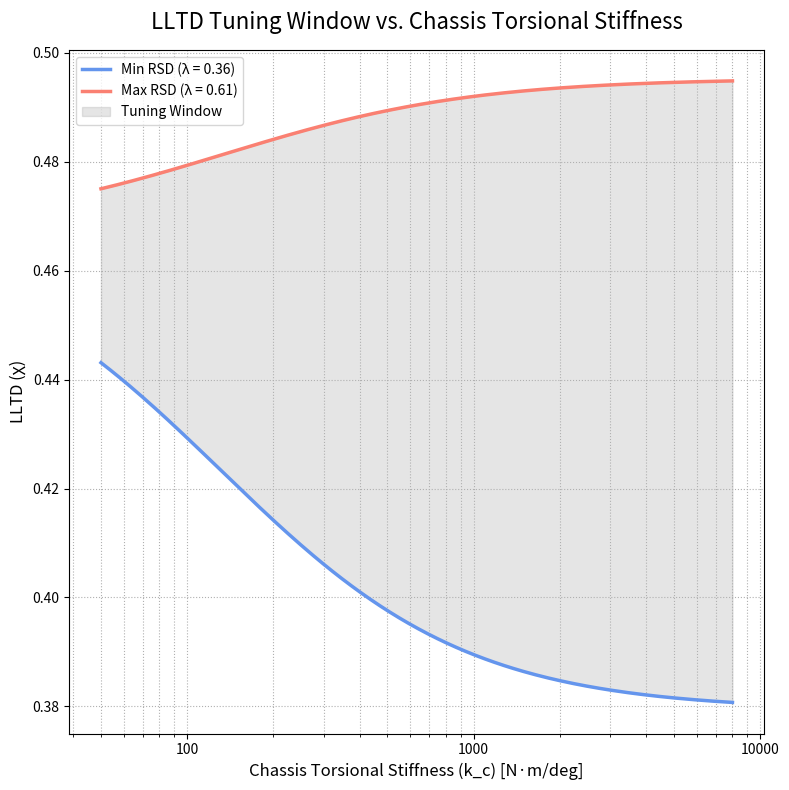
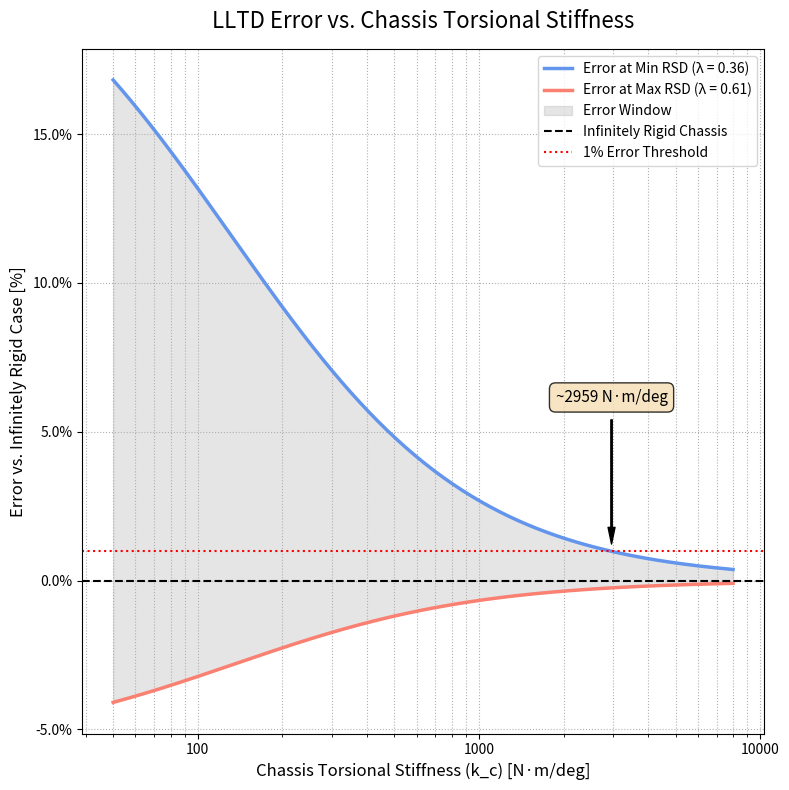

Generate these figures, in order, with matplotlib:
import numpy as np
import matplotlib.pyplot as plt
import matplotlib.ticker as ticker


def calculate_LLTD(lambda_vals, mu, params):
    """
    Calculates the lateral load transfer proportion using Equation 3.6.
    """
    l = np.copy(lambda_vals)

    # Calculate common denominator for roll-dependent terms
    roll_effect_denominator = l ** 2 - l - mu

    # FIX: Handle both single float and numpy array inputs to prevent TypeError
    if isinstance(roll_effect_denominator, np.ndarray):
        roll_effect_denominator[roll_effect_denominator == 0] = 1e-9
    elif roll_effect_denominator == 0:
        roll_effect_denominator = 1e-9

    # --- Term 1: Front sprung mass roll moment contribution ---
    front_roll_moment_modifier = (l ** 2 - (mu + 1) * l) / roll_effect_denominator
    front_sprung_mass_physical_ratio = (params['d_sF'] * params['m_sF']) / (params['h_G'] * params['m'])
    front_roll_moment_contribution = front_roll_moment_modifier * front_sprung_mass_physical_ratio

    # --- Term 2: Rear sprung mass roll moment contribution (transmitted through chassis) ---
    rear_roll_moment_modifier = (mu * l) / roll_effect_denominator
    rear_sprung_mass_physical_ratio = (params['d_sR'] * params['m_sR']) / (params['h_G'] * params['m'])
    rear_roll_moment_contribution = rear_roll_moment_modifier * rear_sprung_mass_physical_ratio

    # --- Term 3: Direct geometric load transfer from front roll center ---
    front_roll_center_geometric_contribution = (params['z_F'] * params['m_sF']) / (params['h_G'] * params['m'])

    # --- Term 4: Direct geometric load transfer from front unsprung mass ---
    front_unsprung_mass_geometric_contribution = (params['z_uF'] * params['m_uF']) / (params['h_G'] * params['m'])

    # --- Sum all components ---
    LLTD = (front_roll_moment_contribution -
            rear_roll_moment_contribution +
            front_roll_center_geometric_contribution +
            front_unsprung_mass_geometric_contribution)

    return LLTD


def main():
    """Main function to generate the LLTD and Error plots."""

    # --- Tuning Window Parameters based on SN4 Data ---
    # Min RSD corresponds to soft front ARB / hard rear ARB
    # Max RSD corresponds to hard front ARB / soft rear ARB
    physical_rsd_range = [0.36, 0.61]

    # --- Step 1: Define All Vehicle Parameters in a Single Dictionary ---
    vehicle_params = {
        # Geometric Parameters [m]
        'wheelbase': 1.55, 'a_s': 0.7525, 'h_G': 0.279, 'z_F': 0.115,
        'z_R': 0.165, 'd_sF': 0.150, 'd_sR': 0.130, 'z_uF': 0.12,
        # Mass Parameters [kg]
        'm': 310.0, 'm_uF': 12.0,
        # Stiffness Parameters [N·m/deg] - From SN4 Constants
        'k_f': 275,  # Nominal front roll stiffness (springs only)
        'k_r': 292,  # Nominal rear roll stiffness (springs only)
    }

    # --- Step 2: Perform Initial Calculations Based on Parameters ---
    total_unsprung_mass = vehicle_params['m_uF'] * 2
    total_sprung_mass = vehicle_params['m'] - total_unsprung_mass
    b_s = vehicle_params['wheelbase'] - vehicle_params['a_s']
    vehicle_params['m_sF'] = total_sprung_mass * b_s / vehicle_params['wheelbase']
    vehicle_params['m_sR'] = total_sprung_mass * vehicle_params['a_s'] / vehicle_params['wheelbase']
    total_roll_stiffness = vehicle_params['k_f'] + vehicle_params['k_r']

    # --- Step 3: Calculate LLTD Boundaries for a Sweep of Chassis Stiffnesses ---
    kc_sweep = np.logspace(np.log10(50), np.log10(8000), 200)
    lltd_at_min_rsd = []
    lltd_at_max_rsd = []

    for kc in kc_sweep:
        mu_val = kc / total_roll_stiffness
        lltd_min = calculate_LLTD(physical_rsd_range[0], mu_val, vehicle_params)
        lltd_max = calculate_LLTD(physical_rsd_range[1], mu_val, vehicle_params)
        lltd_at_min_rsd.append(lltd_min)
        lltd_at_max_rsd.append(lltd_max)

    # Convert lists to numpy arrays for calculations
    lltd_at_min_rsd = np.array(lltd_at_min_rsd)
    lltd_at_max_rsd = np.array(lltd_at_max_rsd)

    # --- Step 4: Generate the First Plot (Original) ---
    fig1, ax1 = plt.subplots(figsize=(8, 8))

    # Plot the boundaries of the tuning window
    ax1.plot(kc_sweep, lltd_at_min_rsd, color='cornflowerblue', lw=2.5, label='Min RSD (λ = 0.36)')
    ax1.plot(kc_sweep, lltd_at_max_rsd, color='salmon', lw=2.5, label='Max RSD (λ = 0.61)')

    # Robustly fill the area between the two lines
    lower_bound = np.minimum(lltd_at_min_rsd, lltd_at_max_rsd)
    upper_bound = np.maximum(lltd_at_min_rsd, lltd_at_max_rsd)
    ax1.fill_between(kc_sweep, lower_bound, upper_bound, color='grey', alpha=0.2, label='Tuning Window')

    # Styling for the first plot
    ax1.set_xscale('log')
    ax1.set_title("LLTD Tuning Window vs. Chassis Torsional Stiffness", fontsize=16, pad=15)
    ax1.set_xlabel("Chassis Torsional Stiffness (k_c) [N·m/deg]", fontsize=12)
    ax1.set_ylabel("LLTD (χ)", fontsize=12)
    ax1.legend()
    ax1.grid(True, which="both", linestyle=':')
    ax1.xaxis.set_major_formatter(ticker.ScalarFormatter())
    ax1.xaxis.set_major_formatter(ticker.FormatStrFormatter('%d'))

    plt.tight_layout()
    plt.show()

    # --- Step 5: Calculate Error Compared to Infinitely Rigid Chassis ---

    # Calculate the reference LLTD for an "infinitely" stiff chassis
    # We simulate this by using a very large mu value.
    mu_infinite = 1e9
    lltd_inf_min = calculate_LLTD(physical_rsd_range[0], mu_infinite, vehicle_params)
    lltd_inf_max = calculate_LLTD(physical_rsd_range[1], mu_infinite, vehicle_params)

    # Calculate percentage error for the swept values
    error_min_rsd = ((lltd_at_min_rsd - lltd_inf_min) / lltd_inf_min) * 100
    error_max_rsd = ((lltd_at_max_rsd - lltd_inf_max) / lltd_inf_max) * 100

    # --- Step 6: Generate the Second Plot (Error Plot) ---
    fig2, ax2 = plt.subplots(figsize=(8, 8))

    # Plot the error curves
    ax2.plot(kc_sweep, error_min_rsd, color='cornflowerblue', lw=2.5, label='Error at Min RSD (λ = 0.36)')
    ax2.plot(kc_sweep, error_max_rsd, color='salmon', lw=2.5, label='Error at Max RSD (λ = 0.61)')

    # Fill the area between the error curves
    lower_error_bound = np.minimum(error_min_rsd, error_max_rsd)
    upper_error_bound = np.maximum(error_min_rsd, error_max_rsd)
    ax2.fill_between(kc_sweep, lower_error_bound, upper_error_bound, color='grey', alpha=0.2, label='Error Window')

    # Add horizontal lines for reference
    ax2.axhline(0, color='black', linestyle='--', lw=1.5, label='Infinitely Rigid Chassis')
    ax2.axhline(1, color='red', linestyle=':', lw=1.5, label='1% Error Threshold')

    # --- Find and Annotate the 1% Error Crossing Point ---
    # Find the first index where the upper error bound (worst case) drops below 1%
    indices_below_1_percent = np.where(upper_error_bound <= 1)[0]

    if indices_below_1_percent.size > 0:
        crossing_index = indices_below_1_percent[0]
        kc_at_crossing = kc_sweep[crossing_index]
        error_at_crossing = upper_error_bound[crossing_index]

        # Add an annotation pointing to this specific point
        ax2.annotate(
            f'~{kc_at_crossing:.0f} N·m/deg',
            xy=(kc_at_crossing, error_at_crossing),
            xytext=(kc_at_crossing, 6),
            arrowprops=dict(facecolor='black', shrink=0.05, width=1, headwidth=5),
            fontsize=11,
            horizontalalignment='center',
            bbox=dict(boxstyle="round,pad=0.4", fc="wheat", ec="black", lw=1, alpha=0.8)
        )

    # Styling for the second plot
    ax2.set_xscale('log')
    ax2.set_title("LLTD Error vs. Chassis Torsional Stiffness", fontsize=16, pad=15)
    ax2.set_xlabel("Chassis Torsional Stiffness (k_c) [N·m/deg]", fontsize=12)
    ax2.set_ylabel("Error vs. Infinitely Rigid Case [%]", fontsize=12)
    ax2.legend()
    ax2.grid(True, which="both", linestyle=':')

    # Format axes ticks
    ax2.xaxis.set_major_formatter(ticker.ScalarFormatter())
    ax2.xaxis.set_major_formatter(ticker.FormatStrFormatter('%d'))
    ax2.yaxis.set_major_formatter(ticker.PercentFormatter())

    plt.tight_layout()
    plt.show()


if __name__ == "__main__":
    main()

